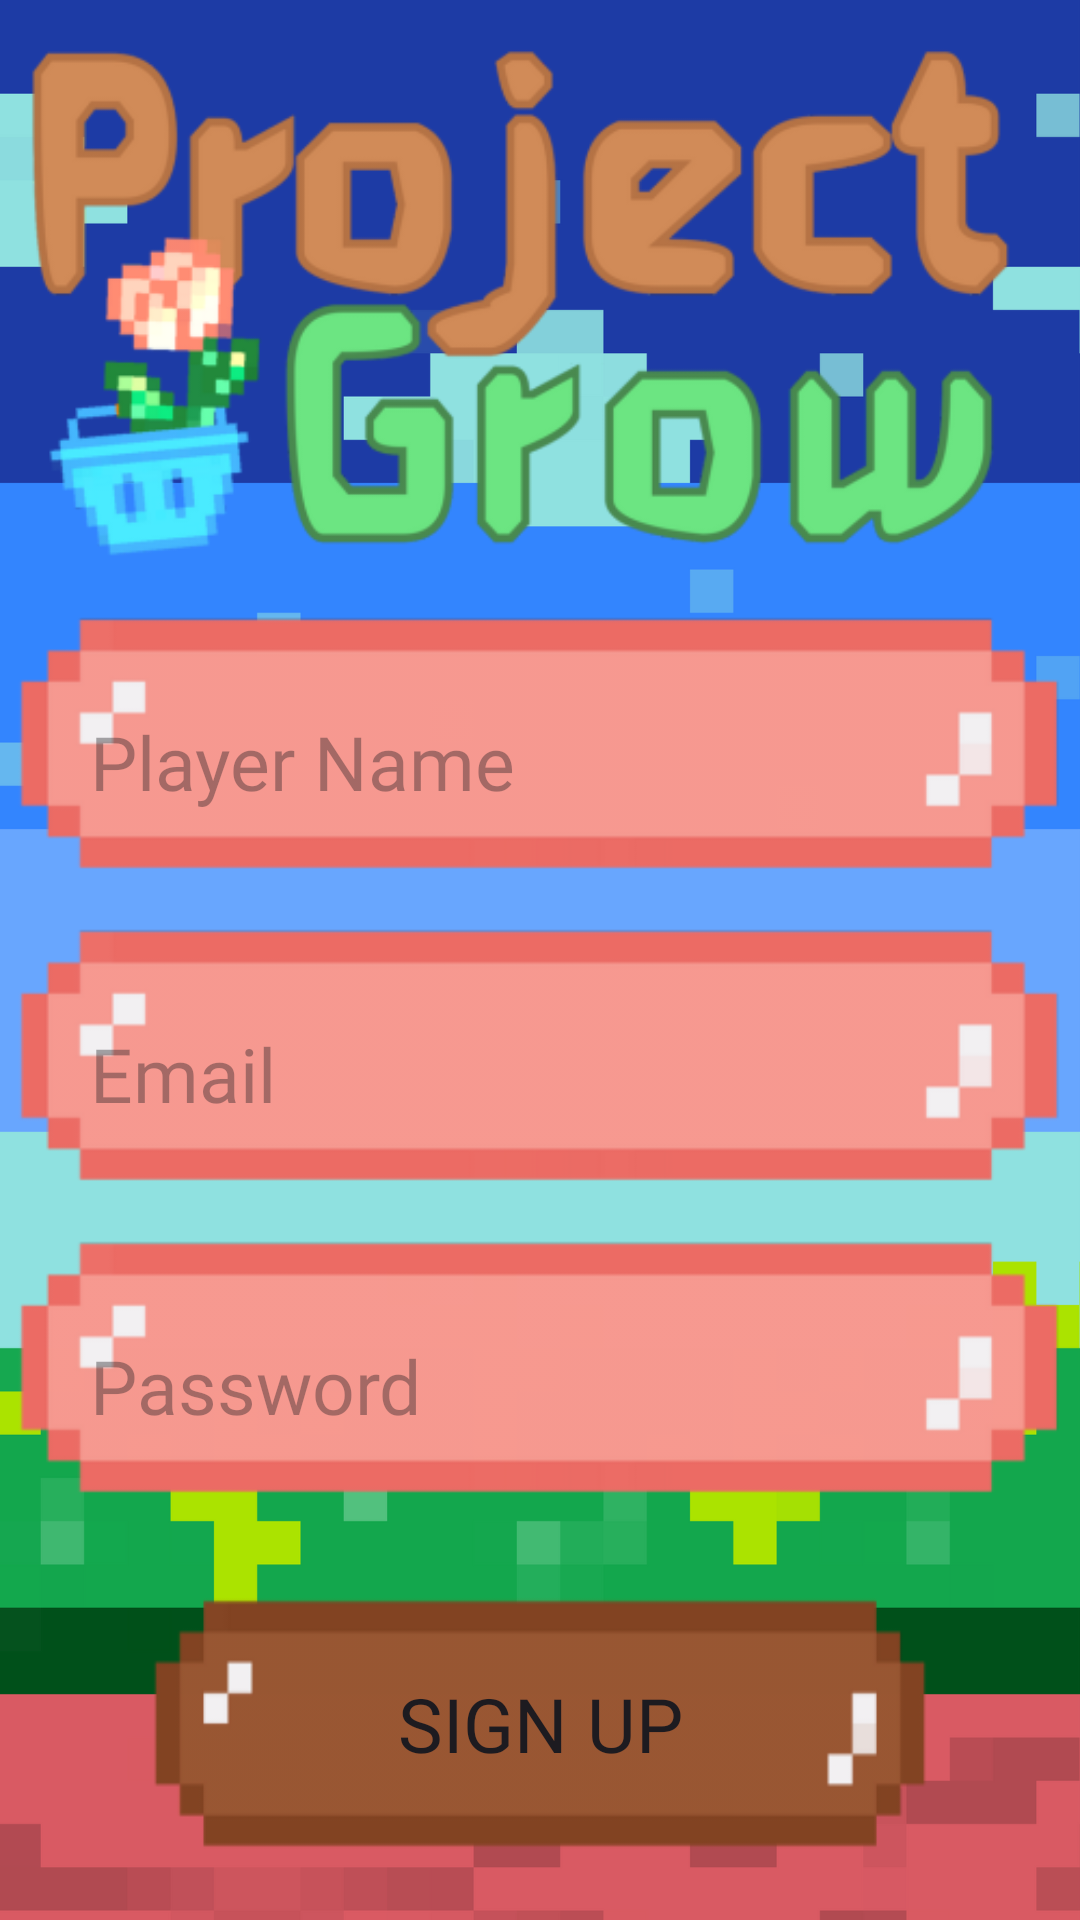

Android layout source for this screen:
<!-- AndroidManifest.xml: application theme Theme.WrinkleThinkle -->
<!-- res/layout/fragment_sign_up.xml -->
<?xml version="1.0" encoding="utf-8"?>
<androidx.constraintlayout.widget.ConstraintLayout xmlns:android="http://schemas.android.com/apk/res/android"
        xmlns:app="http://schemas.android.com/apk/res-auto"
        xmlns:tools="http://schemas.android.com/tools"
        android:layout_width="match_parent"
        android:layout_height="match_parent"
        tools:context=".view.SignInFragment"
        android:id="@+id/SignInScreenFragment">

    <ImageView
            android:layout_width="match_parent"
            android:layout_height="match_parent"
            app:srcCompat="@drawable/sign_in_screen_background"
            android:id="@+id/sign_in_screen_background"
            app:layout_constraintTop_toTopOf="parent"
            app:layout_constraintStart_toStartOf="parent"
            app:layout_constraintBottom_toBottomOf="parent"
            app:layout_constraintEnd_toEndOf="parent"
            android:scaleType="fitXY"
            app:layout_constraintHorizontal_bias="0.0"
            app:layout_constraintVertical_bias="0.0" />

    <ImageView
            android:layout_width="wrap_content"
            android:layout_height="200dp"
            app:srcCompat="@drawable/sign_in_screen_logo"
            android:id="@+id/sign_in_screen_logo"
            app:layout_constraintTop_toTopOf="parent"
            app:layout_constraintStart_toStartOf="parent"
            app:layout_constraintEnd_toEndOf="parent"
            android:scaleType="centerCrop" />

    <LinearLayout
            android:id="@+id/sign_in_screen_linear_layout"
            android:orientation="vertical"
            android:layout_width="match_parent"
            android:layout_height="0dp"
            android:gravity="center_horizontal"
            app:layout_constraintStart_toStartOf="@+id/sign_in_screen_background"
            app:layout_constraintEnd_toEndOf="parent"
            app:layout_constraintBottom_toBottomOf="parent"
            app:layout_constraintTop_toBottomOf="@+id/sign_in_screen_logo">

        <EditText
                android:layout_width="350dp"
                android:layout_height="100dp"
                android:inputType="text"
                android:hint="@string/sign_in_screen_player_name"
                android:ems="10"
                android:id="@+id/sign_up_screen_player_name"
                android:background="@drawable/edit_text_background"
                android:padding="25dp"
                app:layout_constraintStart_toStartOf="parent"
                app:layout_constraintEnd_toEndOf="parent"
                app:layout_constraintTop_toBottomOf="@+id/sign_in_screen_logo"
                android:layout_marginTop="4dp"
                android:fontFamily="@font/pixelify_sans"
                android:textSize="25sp"
                android:textColor="#000000" />


        <EditText
                android:layout_width="350dp"
                android:layout_height="100dp"
                android:inputType="text"
                android:hint="@string/hint_text_email"
                android:ems="10"
                android:id="@+id/sign_up_screen_email"
                android:background="@drawable/edit_text_background"
                android:padding="25dp"
                app:layout_constraintStart_toStartOf="parent"
                app:layout_constraintEnd_toEndOf="parent"
                app:layout_constraintTop_toBottomOf="@+id/sign_in_screen_logo"
                android:layout_marginTop="4dp"
                android:fontFamily="@font/pixelify_sans"
                android:textSize="25sp"
                android:textColor="#000000" />

        <EditText
                android:layout_width="350dp"
                android:layout_height="100dp"
                android:inputType="textPassword"
                android:hint="@string/hint_text_password"
                android:ems="10"
                android:id="@+id/sign_up_screen_password"
                android:background="@drawable/edit_text_background"
                android:padding="25dp"
                app:layout_constraintStart_toStartOf="parent"
                app:layout_constraintEnd_toEndOf="parent"
                app:layout_constraintTop_toBottomOf="@+id/sign_in_screen_logo"
                android:layout_marginTop="4dp"
                android:fontFamily="@font/pixelify_sans"
                android:textSize="25sp"
                android:textColor="#000000" />
        <Button
                android:layout_width="wrap_content"
                android:layout_height="125dp"
                android:id="@+id/sign_up_screen_signup_button"
                app:layout_constraintTop_toBottomOf="@+id/sign_in_screen_password"
                app:layout_constraintStart_toStartOf="parent"
                app:layout_constraintEnd_toEndOf="parent"
                app:backgroundTint="@null"
                android:text="@string/sign_up_screen_sign_up_text"
                android:layout_marginStart="16dp"
                android:layout_marginEnd="16dp"
                android:background="@drawable/sign_in_flow_button"
                android:fontFamily="@font/pixelify_sans"
                android:textSize="25sp" />

    </LinearLayout>


</androidx.constraintlayout.widget.ConstraintLayout>
<!-- resources referenced by this layout -->
<resources>
  <!-- drawable edit_text_background: png bitmap (drawable, 4547 bytes) -->
  <!-- drawable sign_in_flow_button: png bitmap (drawable, 3962 bytes) -->
  <!-- drawable sign_in_screen_background: png bitmap (drawable, 27784 bytes) -->
  <!-- drawable sign_in_screen_logo: png bitmap (drawable, 64677 bytes) -->
  <string name="hint_text_email">Email</string>
  <string name="hint_text_password">Password</string>
  <string name="sign_in_screen_player_name">Player Name</string>
  <string name="sign_up_screen_sign_up_text">Sign Up</string>
  <style name="Theme.WrinkleThinkle" parent="Base.Theme.WrinkleThinkle" />
  <style name="Base.Theme.WrinkleThinkle" parent="Theme.Material3.DayNight.NoActionBar">
          
          
      </style>
</resources>
